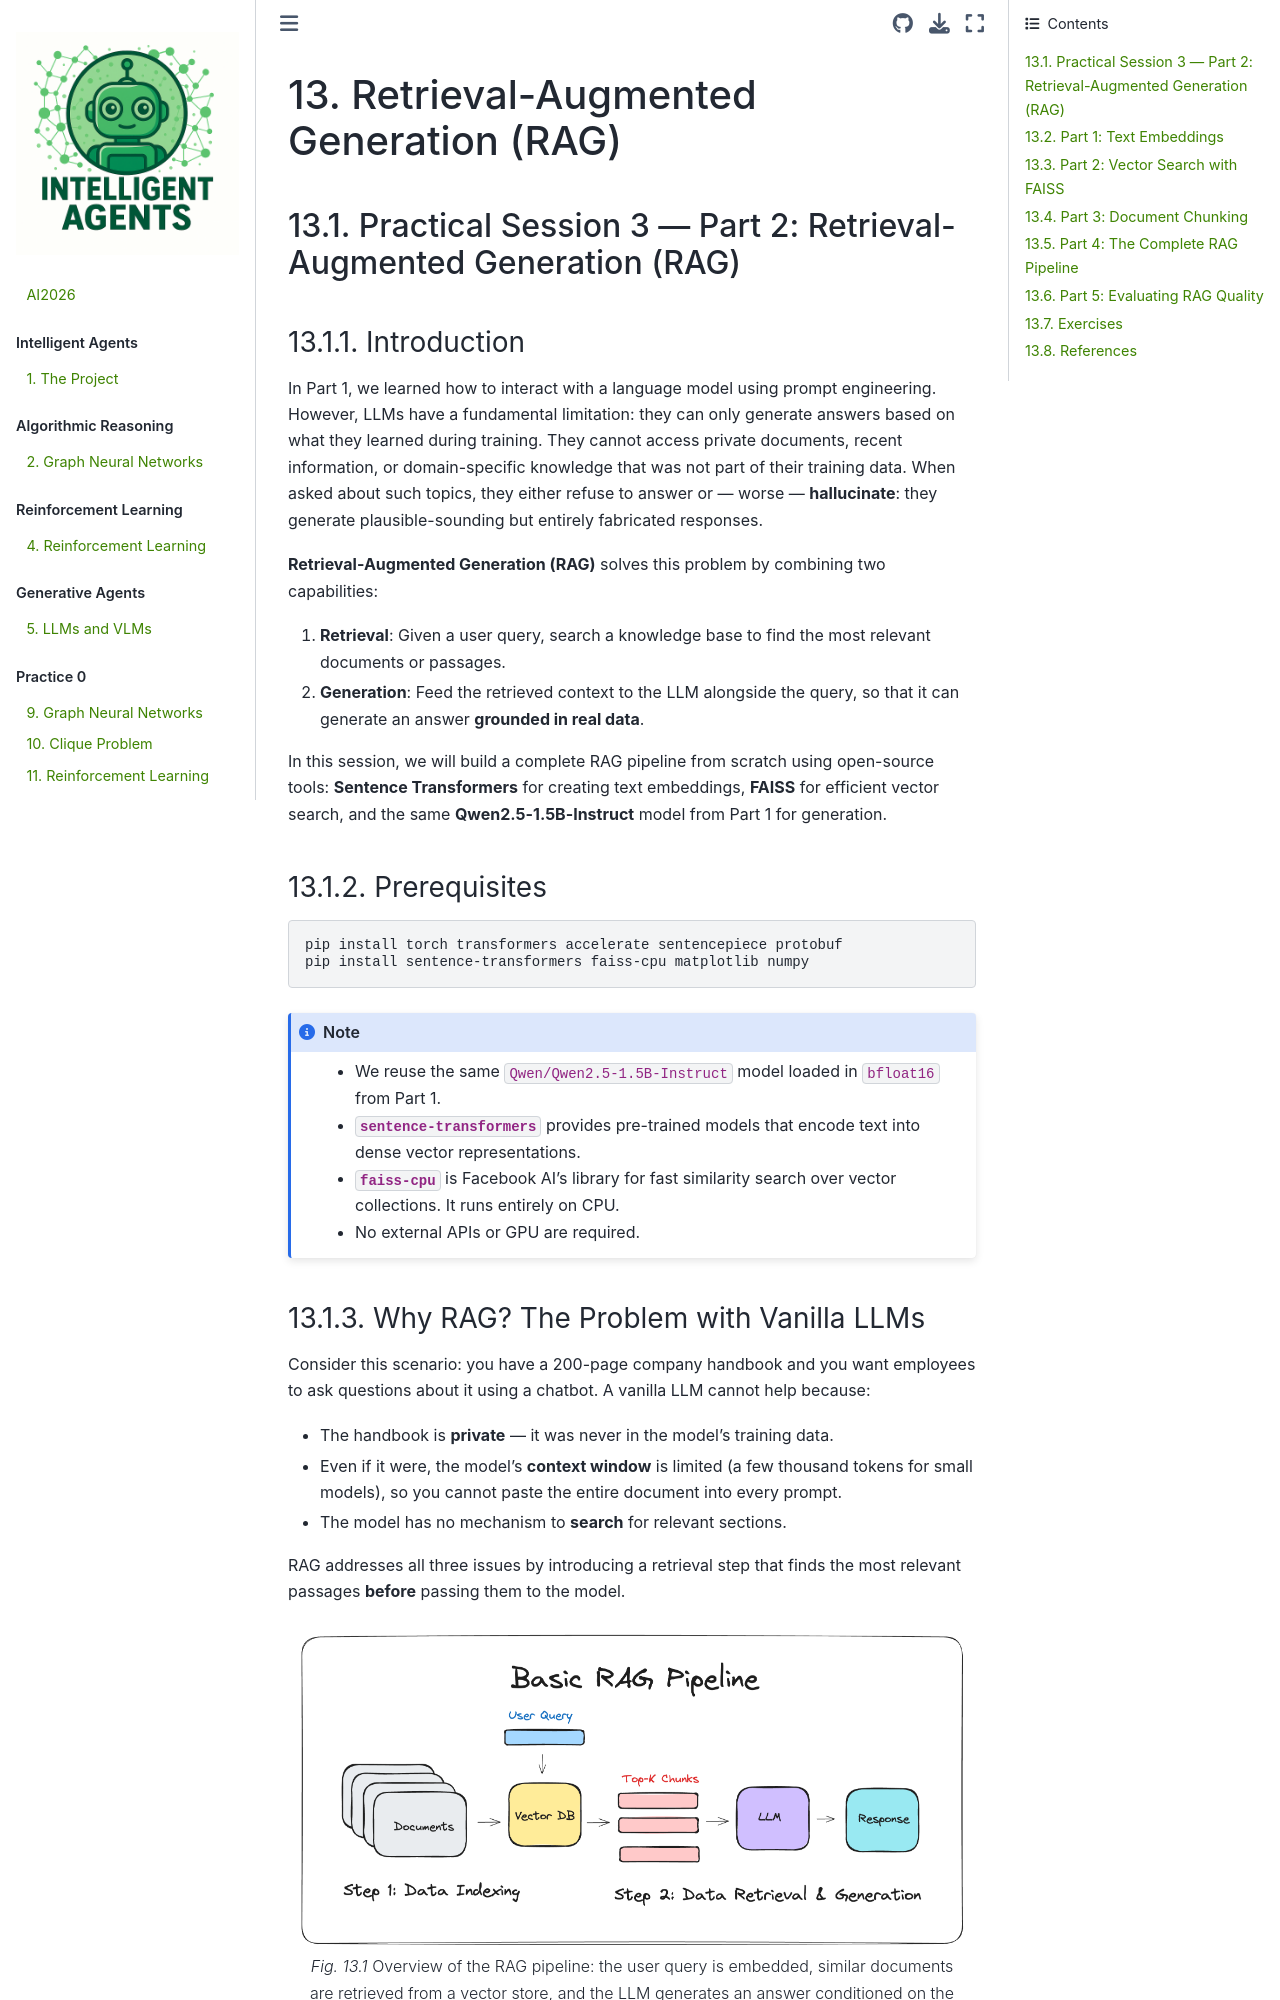

repository: AhmedBegggaUA/AI2026 · page: practice3_2.html · generator: jekyll

# Retrieval-Augmented Generation (RAG)

## Practical Session 3 — Part 2: Retrieval-Augmented Generation (RAG)

### Introduction

In Part 1, we learned how to interact with a language model using prompt engineering. However, LLMs have a fundamental limitation: they can only generate answers based on what they learned during training. They cannot access private documents, recent information, or domain-specific knowledge that was not part of their training data. When asked about such topics, they either refuse to answer or — worse — **hallucinate**: they generate plausible-sounding but entirely fabricated responses.

**Retrieval-Augmented Generation (RAG)** solves this problem by combining two capabilities:

1. **Retrieval**: Given a user query, search a knowledge base to find the most relevant documents or passages.
2. **Generation**: Feed the retrieved context to the LLM alongside the query, so that it can generate an answer **grounded in real data**.

In this session, we will build a complete RAG pipeline from scratch using open-source tools: **Sentence Transformers** for creating text embeddings, **FAISS** for efficient vector search, and the same **Qwen2.5-1.5B-Instruct** model from Part 1 for generation.

### Prerequisites

```{code-block} bash
pip install torch transformers accelerate sentencepiece protobuf
pip install sentence-transformers faiss-cpu matplotlib numpy
```

```{note}
- We reuse the same `Qwen/Qwen2.5-1.5B-Instruct` model loaded in `bfloat16` from Part 1.
- **`sentence-transformers`** provides pre-trained models that encode text into dense vector representations.
- **`faiss-cpu`** is Facebook AI's library for fast similarity search over vector collections. It runs entirely on CPU.
- No external APIs or GPU are required.
```

### Why RAG? The Problem with Vanilla LLMs

Consider this scenario: you have a 200-page company handbook and you want employees to ask questions about it using a chatbot. A vanilla LLM cannot help because:

- The handbook is **private** — it was never in the model's training data.
- Even if it were, the model's **context window** is limited (a few thousand tokens for small models), so you cannot paste the entire document into every prompt.
- The model has no mechanism to **search** for relevant sections.

RAG addresses all three issues by introducing a retrieval step that finds the most relevant passages **before** passing them to the model.

```{figure} ./images/Practice3/rag_pipeline.png
---
name: RAGPipeline
align: center
---
Overview of the RAG pipeline: the user query is embedded, similar documents are retrieved from a vector store, and the LLM generates an answer conditioned on the retrieved context.
```

---

## Part 1: Text Embeddings

### What Are Embeddings?

An **embedding** is a dense vector representation of text in a continuous vector space. The key property is that semantically similar texts are mapped to nearby points in this space. For example, the sentences "The cat sat on the mat" and "A kitten was resting on the rug" should have embeddings that are close together, even though they share almost no words.

Formally, an embedding model $E$ maps a text string $s$ to a vector:

$$
E(s) = \mathbf{v} \in \mathbb{R}^d
$$

where $d$ is the embedding dimension (typically 384 or 768). The similarity between two texts can then be measured using **cosine similarity**:

$$
\text{sim}(\mathbf{v}_1, \mathbf{v}_2) = \frac{\mathbf{v}_1 \cdot \mathbf{v}_2}{\|\mathbf{v}_1\| \, \|\mathbf{v}_2\|}
$$
